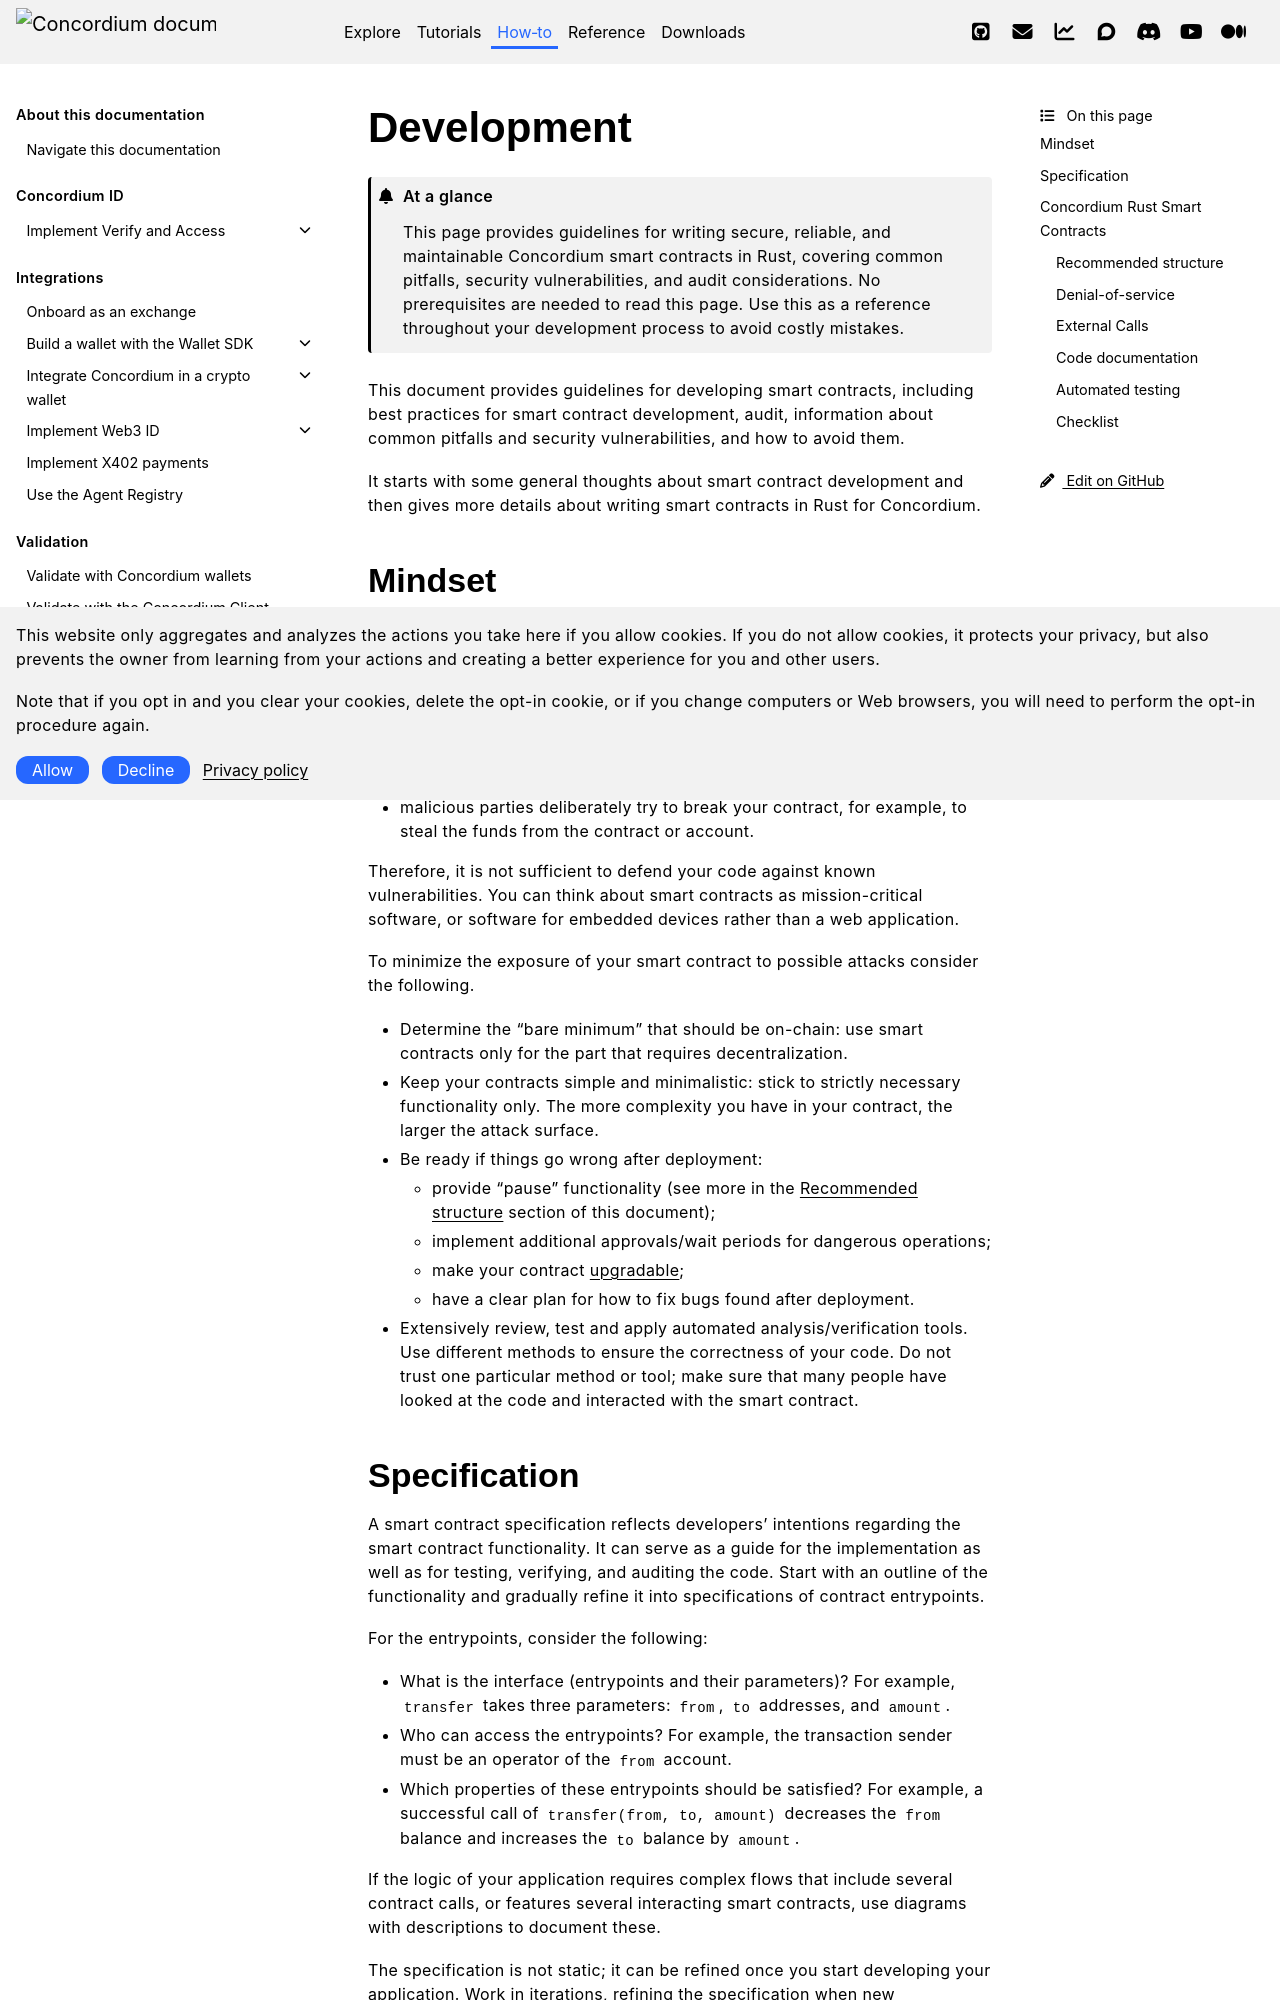

repository: Concordium/concordium.github.io · page: en/mainnet/how-to/smart-contracts/best-practices/development.html · generator: sphinx

.. _sc-development-best-practices:

===========
Development
===========

.. admonition:: At a glance

   This page provides guidelines for writing secure, reliable, and maintainable Concordium smart contracts in Rust, covering common pitfalls, security vulnerabilities, and audit considerations. No prerequisites are needed to read this page. Use this as a reference throughout your development process to avoid costly mistakes.

This document provides guidelines for developing smart contracts, including best practices for smart contract development, audit, information about common pitfalls and security vulnerabilities, and how to avoid them.

It starts with some general thoughts about smart contract development and then gives more details about writing smart contracts in Rust for Concordium.

Mindset
========

Smart contract development involves many risks that do not show up in, for example, web programming:

- the cost of mistakes is very high;
- possibilities for fixing bugs are limited;
- the area is evolving constantly, with new vulnerabilities being discovered regularly;
- malicious parties deliberately try to break your contract, for example, to steal the funds from the contract or account.

Therefore, it is not sufficient to defend your code against known vulnerabilities.
You can think about smart contracts as mission-critical software, or software for embedded devices rather than a web application.

To minimize the exposure of your smart contract to possible attacks consider the following.

- Determine the “bare minimum” that should be on-chain: use smart contracts only for the part that requires decentralization.
- Keep your contracts simple and minimalistic: stick to strictly necessary functionality only.
  The more complexity you have in your contract, the larger the attack surface.
- Be ready if things go wrong after deployment:

  - provide “pause” functionality (see more in the :ref:`best-practices-code-structure` section of this document);
  - implement additional approvals/wait periods for dangerous operations;
  - make your contract :ref:`upgradable <contract-instance-upgradeability>`;
  - have a clear plan for how to fix bugs found after deployment.

- Extensively review, test and apply automated analysis/verification tools. Use different methods to ensure the correctness of your code.
  Do not trust one particular method or tool; make sure that many people have looked at the code and interacted with the smart contract.


.. _best-practices-specification:
